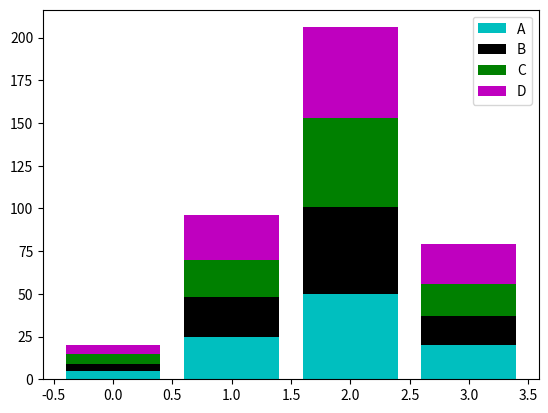

This figure's Python source:
import matplotlib.pyplot as plt
import numpy as np


def main():
    data= [[5., 25., 50., 20.],
           [4., 23., 51., 17.],
           [6., 22., 52., 19.],
           [5., 26., 53., 23.],]

    # # 바 그래프
    # X = np.arange(0,8,2)
    # plt.bar(X + 0.00, data[0], color = 'b', width = 0.50)
    # plt.bar(X + 0.50, data[1], color = 'g', width = 0.50)
    # plt.bar(X + 1.0, data[2], color = 'r', width = 0.50)
    # plt.xticks(X+0.50, ("A","B","C","D"))

    # 누적바 그래프
    data2 = np.array(data)
    color_list = np.random.choice(['b', 'g', 'r', 'y', 'm', 'c', 'k'], data2.shape[0], replace = False)
    data_label = list("ABCDEFGHIJKLMNOPQRSTUVWXYZ")[:data2.shape[0]]
    X = np.arange(data2.shape[1])

    for i in range(data2.shape[0]):
        plt.bar(X, data2[i], bottom = np.sum(data2[:i], axis = 0), color = color_list[i], label = data_label[i])
    plt.legend()
    plt.show()


if __name__ == "__main__":
    main()